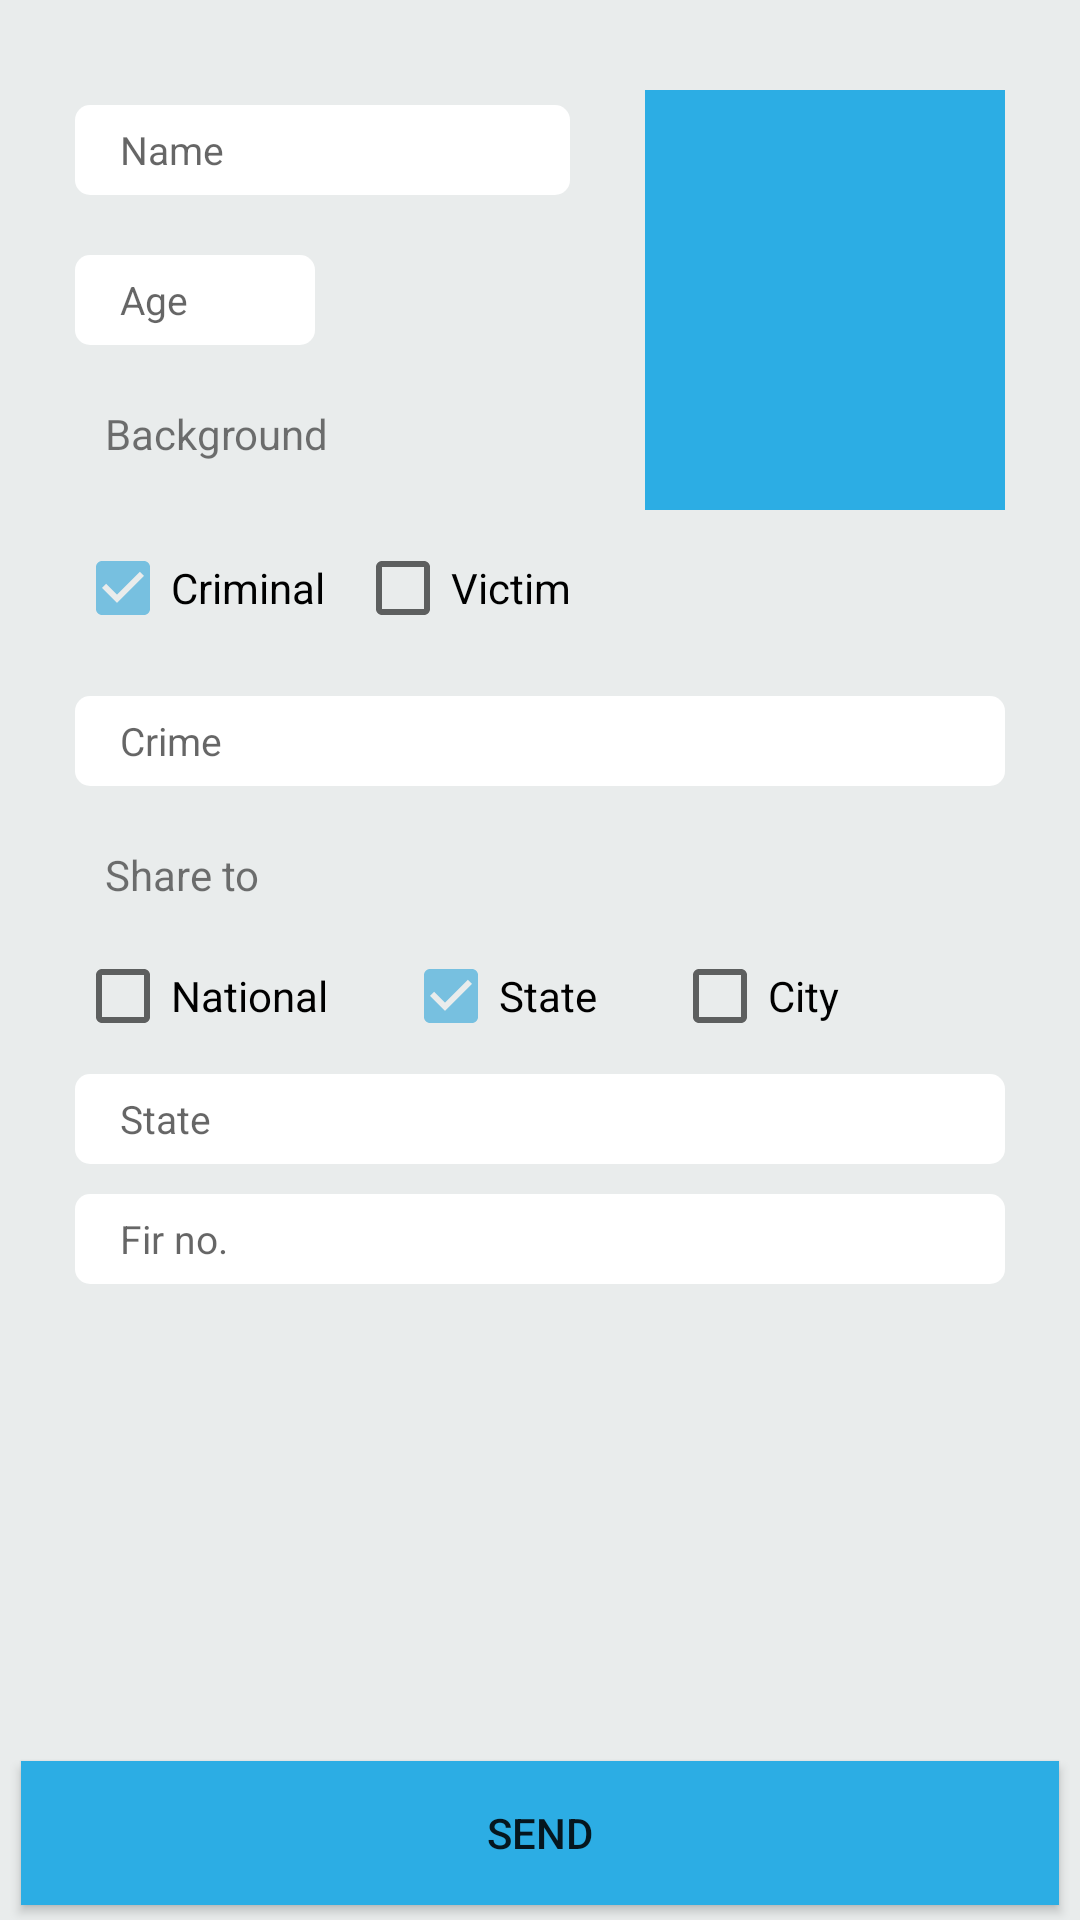

The Android layout XML behind this screen, and the referenced resources:
<!-- AndroidManifest.xml: application theme AppTheme -->
<!-- res/layout/add_layout.xml -->
<?xml version="1.0" encoding="utf-8"?>
<RelativeLayout
    xmlns:android="http://schemas.android.com/apk/res/android"
    xmlns:app="http://schemas.android.com/apk/res-auto"
    android:layout_width="match_parent"
    android:layout_height="match_parent"
    android:background="@color/shadow">

    <ImageView
        android:id="@+id/imageView"
        android:layout_width="120dp"
        android:layout_height="140dp"
        android:layout_alignParentRight="true"
        android:layout_marginRight="25dp"
        android:background="@color/colorPrimary"
        android:layout_marginTop="30dp"
        app:srcCompat="@drawable/select_image" />

    <EditText
        android:id="@+id/Name_textView"
        android:layout_width="match_parent"
        android:layout_height="30dp"
        android:background="@drawable/shadow"
        android:maxLines="1"
        android:maxLength="25"
        android:inputType="text"
        android:layout_marginHorizontal="25dp"
        android:layout_toLeftOf="@id/imageView"
        android:layout_marginTop="35dp"
        android:paddingLeft="15dp"
        android:textSize="13dp"
        android:hint="Name" />

    <EditText
        android:id="@+id/Age_textView"
        android:layout_width="80dp"
        android:layout_height="30dp"
        android:layout_below="@id/Name_textView"
        android:background="@drawable/shadow"
        android:maxLines="1"
        android:layout_marginLeft="25dp"
        android:layout_marginTop="20dp"
        android:inputType="number"
        android:maxLength="2"
        android:paddingLeft="15dp"
        android:textSize="13dp"
        android:hint="Age" />

    <TextView
        android:id="@+id/Crime"
        android:layout_width="wrap_content"
        android:layout_height="30dp"
        android:layout_below="@id/Age_textView"
        android:layout_marginLeft="25dp"
        android:layout_marginTop="20dp"
        android:paddingLeft="10dp"
        android:text="Background" />

    <CheckBox
        android:id="@+id/criminal_checkbox"
        android:layout_width="wrap_content"
        android:layout_height="wrap_content"
        android:text="Criminal"
        android:checked="true"
        android:layout_below="@id/Crime"
        android:layout_marginTop="15dp"
        android:layout_marginLeft="25dp" />

    <CheckBox
        android:id="@+id/public_checkbox"
        android:layout_width="wrap_content"
        android:layout_height="wrap_content"
        android:text="Victim"
        android:layout_below="@id/Crime"
        android:layout_marginTop="15dp"
        android:layout_marginLeft="10dp"
        android:layout_toRightOf="@id/criminal_checkbox"/>

    <EditText
        android:id="@+id/Crime_textView"
        android:layout_width="match_parent"
        android:layout_height="30dp"
        android:layout_below="@id/criminal_checkbox"
        android:enabled="true"
        android:background="@drawable/shadow"
        android:maxLines="1"
        android:maxLength="20"
        android:inputType="text"
        android:layout_marginHorizontal="25dp"
        android:layout_marginTop="20dp"
        android:paddingLeft="15dp"
        android:textSize="13dp"
        android:hint="Crime" />

    <TextView
        android:id="@+id/share_text"
        android:layout_width="wrap_content"
        android:layout_height="wrap_content"
        android:layout_marginLeft="25dp"
        android:layout_marginTop="20dp"
        android:paddingLeft="10dp"
        android:layout_below="@id/Crime_textView"
        android:text="Share to"/>

    <CheckBox
        android:id="@+id/checkbox"
        android:layout_width="wrap_content"
        android:layout_height="wrap_content"
        android:text="National"
        android:layout_below="@id/share_text"
        android:layout_marginTop="15dp"
        android:layout_marginLeft="25dp"/>

    <CheckBox
        android:id="@+id/state_checkbox"
        android:layout_width="wrap_content"
        android:layout_height="wrap_content"
        android:text="State"
        android:checked="true"
        android:layout_below="@id/share_text"
        android:layout_toRightOf="@id/checkbox"
        android:layout_marginTop="15dp"
        android:layout_marginLeft="25dp"/>

    <CheckBox
        android:id="@+id/city_checkbox"
        android:layout_width="wrap_content"
        android:layout_height="wrap_content"
        android:text="City"
        android:layout_below="@id/share_text"
        android:layout_toRightOf="@id/state_checkbox"
        android:layout_marginTop="15dp"
        android:layout_marginLeft="25dp"/>

    <EditText
        android:id="@+id/Region_textView"
        android:layout_width="match_parent"
        android:layout_height="30dp"
        android:layout_below="@id/checkbox"
        android:background="@drawable/shadow"
        android:maxLines="1"
        android:maxLength="40"
        android:inputType="text"
        android:layout_marginHorizontal="25dp"
        android:layout_marginTop="10dp"
        android:paddingLeft="15dp"
        android:textSize="13dp"
        android:hint="State" />

    <EditText
        android:id="@+id/Fir_textView"
        android:layout_width="match_parent"
        android:layout_height="30dp"
        android:layout_below="@id/Region_textView"
        android:background="@drawable/shadow"
        android:maxLines="1"
        android:maxLength="40"
        android:inputType="text"
        android:layout_marginHorizontal="25dp"
        android:layout_marginTop="10dp"
        android:paddingLeft="15dp"
        android:textSize="13dp"
        android:hint="Fir no." />

    <Button
        android:id="@+id/button"
        android:layout_width="match_parent"
        android:layout_height="wrap_content"
        android:layout_marginHorizontal="7dp"
        android:layout_alignParentBottom="true"
        android:layout_marginBottom="5dp"
        android:background="@color/colorPrimary"
        android:text="Send" />

</RelativeLayout>
<!-- resources referenced by this layout -->
<resources>
  <color name="colorPrimary">#2CADE4</color>
  <color name="shadow">#E9ECEC</color>
  <!-- drawable shadow (drawable) -->
  <?xml version="1.0" encoding="utf-8"?>
  <layer-list xmlns:android="http://schemas.android.com/apk/res/android">
      <item>
          <shape
              android:shape="rectangle">
              <solid android:color="@android:color/white"/>
              <corners android:radius="5dp"/>
          </shape>
      </item>
  </layer-list>
  <style name="AppTheme" parent="Theme.AppCompat.Light.NoActionBar">
          
          <item name="colorPrimary">@color/colorPrimary</item>
          <item name="colorPrimaryDark">@color/colorPrimaryDark</item>
          <item name="colorAccent">@color/colorAccent</item>
          <item name="android:windowContentTransitions">true</item>
      </style>
  <color name="colorPrimaryDark">#1B96C8</color>
  <color name="colorAccent">#77C0E0</color>
</resources>
